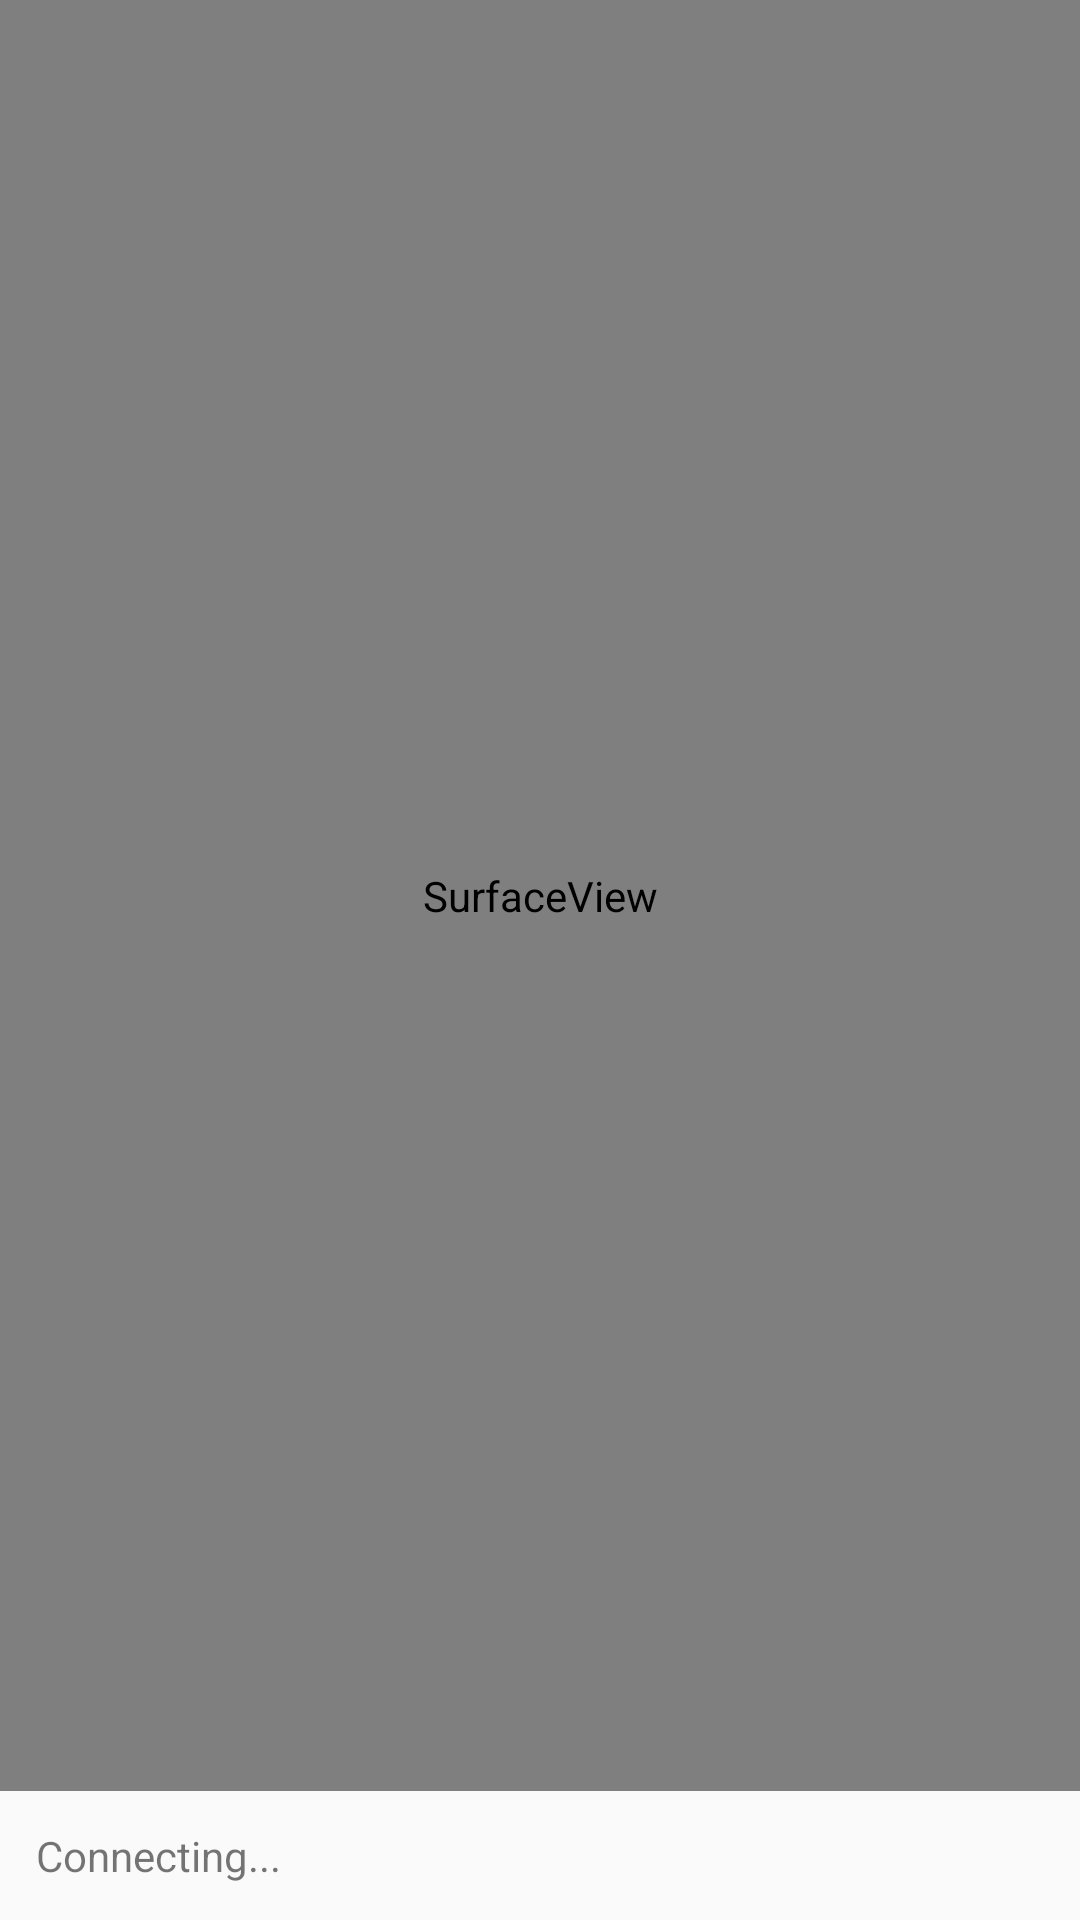

Write the Android layout XML for this screen, with the resource values it uses.
<!-- AndroidManifest.xml: application theme Theme.SeeAll -->
<!-- res/layout/activity_camera.xml -->
<?xml version="1.0" encoding="utf-8"?>
<LinearLayout xmlns:android="http://schemas.android.com/apk/res/android"
    android:layout_width="match_parent"
    android:layout_height="match_parent"
    android:orientation="vertical">

    <SurfaceView
        android:id="@+id/videoSurface"
        android:layout_width="match_parent"
        android:layout_height="0dp"
        android:layout_weight="1" />

    <TextView
        android:id="@+id/cameraStatus"
        android:layout_width="match_parent"
        android:layout_height="wrap_content"
        android:padding="12dp"
        android:text="Connecting..."
        android:textSize="14sp" />
</LinearLayout>
<!-- resources referenced by this layout -->
<resources>
  <style name="Theme.SeeAll" parent="Theme.AppCompat.Light.DarkActionBar">
          <item name="colorPrimary">#0D47A1</item>
          <item name="colorPrimaryDark">#002171</item>
          <item name="colorAccent">#FF6F00</item>
      </style>
</resources>
